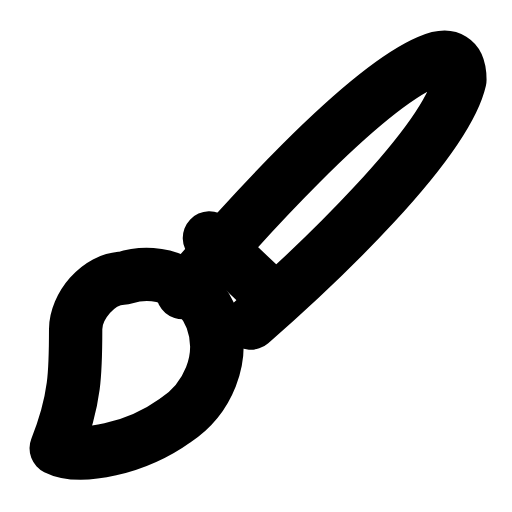
t = 0.00 s
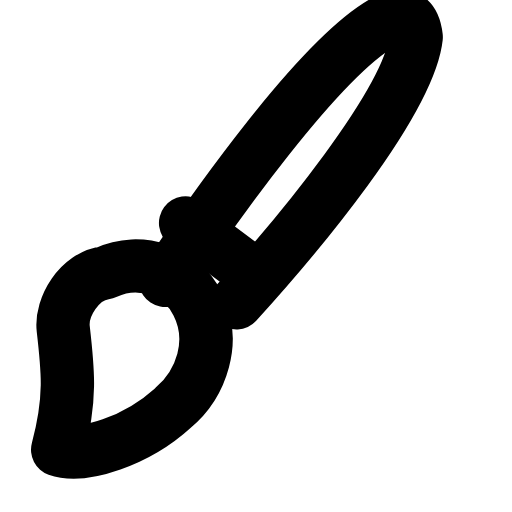
t = 0.25 s
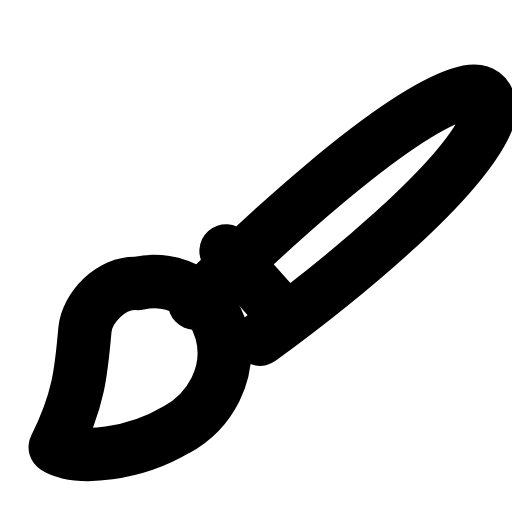
t = 0.50 s
t = 0.73 s: frame unchanged from t = 0.00 s, image omitted
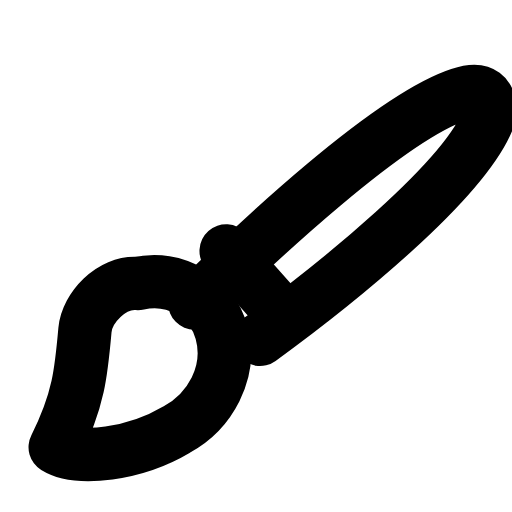
t = 0.99 s
t = 1.25 s: frame unchanged from t = 0.00 s, image omitted

The animated SVG that drew these frames (rendered in a browser with its animation timeline set to each time). Animation: 1 SMIL element (animateTransform=1); one cycle of 1.50 s, repeats indefinitely.

<svg xmlns="http://www.w3.org/2000/svg" width="24" height="24" viewBox="0 0 24 24" fill="none"><g transform="translate(-2.268 -2.812) scale(1.14)"><g><animateTransform attributeName="transform" type="rotate" values="0 4.8 20.4;0 4.8 20.4;-8 4.8 20.4;5 4.8 20.4;0 4.8 20.4;0 4.8 20.4;5 4.8 20.4;-8 4.8 20.4;0 4.8 20.4;0 4.8 20.4;0 4.8 20.4" keyTimes="0;0.135;0.2475;0.36;0.45;0.6;0.66;0.735;0.81;0.9;1" dur="1.5s" repeatCount="indefinite" calcMode="spline" keySplines="0.16 1 0.3 1;0.16 1 0.3 1;0.16 1 0.3 1;0.16 1 0.3 1;0.16 1 0.3 1;0.16 1 0.3 1;0.16 1 0.3 1;0.16 1 0.3 1;0.16 1 0.3 1;0.16 1 0.3 1"/><path stroke="currentColor" stroke-width="2.193" stroke-linecap="round" stroke-linejoin="round" fill="none" d="M4.3 20.9C5.1 18.9 5.1 17.7 5.1 16C5.1 15.1 6 13.9 7.1 13.9C8.6 13.4 10.2 14.2 10.7 15.6C11.3 17.2 10.5 18.9 9.2 19.75C7.6 20.9 5.3 21.4 4.3 20.9Z"></path><path stroke="currentColor" stroke-width="2.193" stroke-linecap="round" stroke-linejoin="round" fill="none" d="M9.5 14.5C11.8 11.8 16.8 6.2 19.6 5C20.5 4.6 20.9 4.9 20.9 5.75C20.3 8.4 15 13.4 12.3 15.75"></path><line stroke="currentColor" stroke-width="2.193" stroke-linecap="round" stroke-linejoin="round" fill="none" x1="10.6" y1="12.25" x2="13.25" y2="14.75"></line></g></g></svg>
